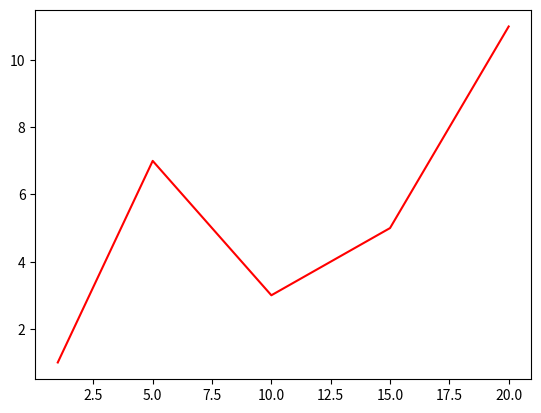

Write the Python code that produced this figure.
import matplotlib.pyplot as plt

x = [1, 5, 10, 15, 20]
y = [1, 7, 3, 5, 11]
plt.plot(x, y, color='red')

plt.show()